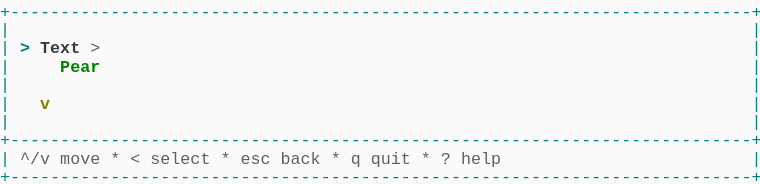
t = 0.00 s
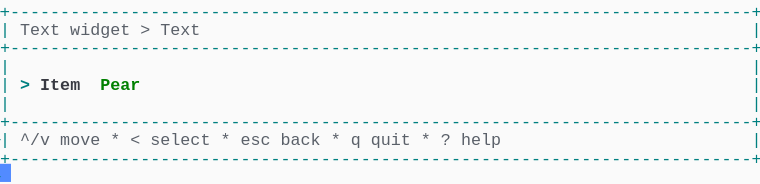
t = 1.58 s
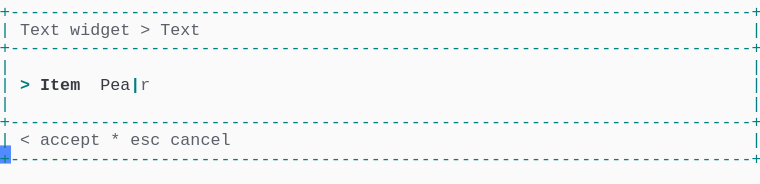
t = 3.41 s
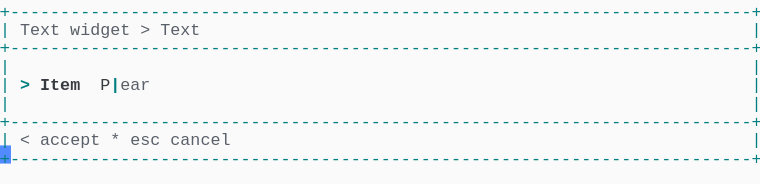
t = 5.04 s
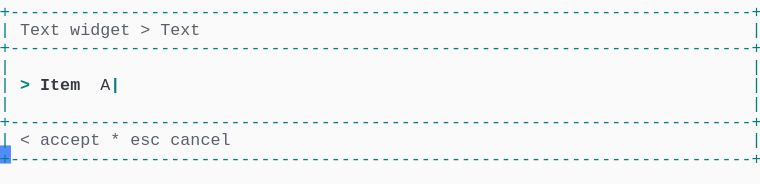
t = 6.66 s
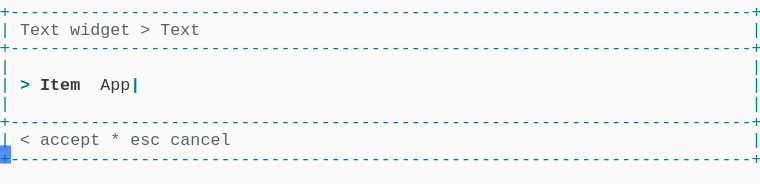
t = 8.28 s

The animated SVG that drew these frames (rendered in a browser with its animation timeline set to each time). Animation: 1 CSS @keyframes rule; frames cover the first 8.28 s, repeats indefinitely.

<svg xmlns="http://www.w3.org/2000/svg" xmlns:xlink="http://www.w3.org/1999/xlink" width="760" height="183.70000000000002"><rect width="760" height="183.70000000000002" rx="0" ry="0" class="a"></rect><svg height="183.70000000000002" viewBox="0 0 76 18.37" width="760" xmlns="http://www.w3.org/2000/svg" xmlns:xlink="http://www.w3.org/1999/xlink"><style>.a{fill:rgb(250,250,250)}.b{font-family:Consolas,"Courier New",Courier,"Liberation Mono",monospace}.c{fill:rgb(0,128,128);white-space:pre}.d{fill:rgb(90,96,105);white-space:pre}.e{fill:rgb(0,128,128);font-weight:bold;white-space:pre}.f{fill:rgb(56,58,66);font-weight:bold;white-space:pre}.g{fill:rgb(56,58,66);white-space:pre}.h{fill:transparent}.i{fill:rgb(82,139,255)}.k{animation-duration:12.25s;animation-iteration-count:infinite;animation-name:j;animation-timing-function:steps(1,end)}.l{fill:rgb(0,128,0);font-weight:bold;white-space:pre}.m{fill:rgb(128,128,0);font-weight:bold;white-space:pre}@keyframes j{0%{transform:translateX(-0px)}0%{transform:translateX(-76px)}11.2%{transform:translateX(-152px)}17.9%{transform:translateX(-228px)}24.5%{transform:translateX(-304px)}31.1%{transform:translateX(-380px)}37.8%{transform:translateX(-456px)}44.4%{transform:translateX(-532px)}51%{transform:translateX(-608px)}57.7%{transform:translateX(-684px)}64.3%{transform:translateX(-760px)}70.9%{transform:translateX(-836px)}77.6%{transform:translateX(-912px)}100%{transform:translateX(-988px)}}</style><g font-family="Consolas, &quot;Courier New&quot;, Courier, &quot;Liberation Mono&quot;, monospace" font-size="1.67" class="b"><defs><symbol id="1"><text x="0" y="1.67" class="c" textLength="76.152" lengthAdjust="spacingAndGlyphs">+--------------------------------------------------------------------------+</text></symbol><symbol id="2"><text x="0" y="1.67" class="c" textLength="1.002" lengthAdjust="spacingAndGlyphs">|</text><text x="75.14999999999999" y="1.67" class="c" textLength="1.002" lengthAdjust="spacingAndGlyphs">|</text></symbol><symbol id="3"><text x="0" y="1.67" class="c" textLength="1.002" lengthAdjust="spacingAndGlyphs">|</text><text x="2.004" y="1.67" class="d" textLength="3.006" lengthAdjust="spacingAndGlyphs">^/v</text><text x="6.012" y="1.67" class="d" textLength="4.008" lengthAdjust="spacingAndGlyphs">move</text><text x="11.021999999999998" y="1.67" class="d" textLength="1.002" lengthAdjust="spacingAndGlyphs">*</text><text x="13.026" y="1.67" class="d" textLength="1.002" lengthAdjust="spacingAndGlyphs">&lt;</text><text x="15.029999999999998" y="1.67" class="d" textLength="6.012" lengthAdjust="spacingAndGlyphs">select</text><text x="22.043999999999997" y="1.67" class="d" textLength="1.002" lengthAdjust="spacingAndGlyphs">*</text><text x="24.048" y="1.67" class="d" textLength="3.006" lengthAdjust="spacingAndGlyphs">esc</text><text x="28.055999999999997" y="1.67" class="d" textLength="4.008" lengthAdjust="spacingAndGlyphs">back</text><text x="33.065999999999995" y="1.67" class="d" textLength="1.002" lengthAdjust="spacingAndGlyphs">*</text><text x="35.06999999999999" y="1.67" class="d" textLength="1.002" lengthAdjust="spacingAndGlyphs">q</text><text x="37.074" y="1.67" class="d" textLength="4.008" lengthAdjust="spacingAndGlyphs">quit</text><text x="42.083999999999996" y="1.67" class="d" textLength="1.002" lengthAdjust="spacingAndGlyphs">*</text><text x="44.087999999999994" y="1.67" class="d" textLength="1.002" lengthAdjust="spacingAndGlyphs">?</text><text x="46.09199999999999" y="1.67" class="d" textLength="4.008" lengthAdjust="spacingAndGlyphs">help</text><text x="75.14999999999999" y="1.67" class="c" textLength="1.002" lengthAdjust="spacingAndGlyphs">|</text></symbol><symbol id="4"><text x="0" y="1.67" class="c" textLength="1.002" lengthAdjust="spacingAndGlyphs">|</text><text x="2.004" y="1.67" class="d" textLength="4.008" lengthAdjust="spacingAndGlyphs">Text</text><text x="7.013999999999999" y="1.67" class="d" textLength="6.012" lengthAdjust="spacingAndGlyphs">widget</text><text x="14.027999999999999" y="1.67" class="d" textLength="1.002" lengthAdjust="spacingAndGlyphs">&gt;</text><text x="16.032" y="1.67" class="d" textLength="4.008" lengthAdjust="spacingAndGlyphs">Text</text><text x="75.14999999999999" y="1.67" class="c" textLength="1.002" lengthAdjust="spacingAndGlyphs">|</text></symbol><symbol id="5"><text x="0" y="1.67" class="c" textLength="1.002" lengthAdjust="spacingAndGlyphs">|</text><text x="2.004" y="1.67" class="d" textLength="1.002" lengthAdjust="spacingAndGlyphs">&lt;</text><text x="4.008" y="1.67" class="d" textLength="6.012" lengthAdjust="spacingAndGlyphs">accept</text><text x="11.021999999999998" y="1.67" class="d" textLength="1.002" lengthAdjust="spacingAndGlyphs">*</text><text x="13.026" y="1.67" class="d" textLength="3.006" lengthAdjust="spacingAndGlyphs">esc</text><text x="17.034" y="1.67" class="d" textLength="6.012" lengthAdjust="spacingAndGlyphs">cancel</text><text x="75.14999999999999" y="1.67" class="c" textLength="1.002" lengthAdjust="spacingAndGlyphs">|</text></symbol><symbol id="6"><text x="0" y="1.67" class="c" textLength="1.002" lengthAdjust="spacingAndGlyphs">|</text><text x="2.004" y="1.67" class="e" textLength="1.002" lengthAdjust="spacingAndGlyphs">&gt;</text><text x="4.008" y="1.67" class="f" textLength="4.008" lengthAdjust="spacingAndGlyphs">Item</text><text x="10.02" y="1.67" class="g" textLength="5.01" lengthAdjust="spacingAndGlyphs">Apple</text><text x="15.029999999999998" y="1.67" class="e" textLength="1.002" lengthAdjust="spacingAndGlyphs">|</text><text x="75.14999999999999" y="1.67" class="c" textLength="1.002" lengthAdjust="spacingAndGlyphs">|</text></symbol><symbol id="a"><rect height="10" width="76" x="0" y="0" class="h"></rect></symbol><symbol id="b"><rect height="1.837" width="1.1022" class="i"></rect></symbol></defs><rect height="18.37" width="76" class="a"></rect><g class="k"><svg x="0" y="0" width="1064"><svg x="0"><use xlink:href="#a"></use><use xlink:href="#b" x="-0.0040000000000000036" y="0"></use></svg><svg x="76"><use xlink:href="#a"></use><use xlink:href="#b" x="75.996" y="16.358"></use><use xlink:href="#1" y="0"></use><use xlink:href="#2" y="1.837"></use><text x="0" y="5.343999999999999" class="c" textLength="1.002" lengthAdjust="spacingAndGlyphs">|</text><text x="2.004" y="5.343999999999999" class="e" textLength="1.002" lengthAdjust="spacingAndGlyphs">&gt;</text><text x="4.008" y="5.343999999999999" class="f" textLength="4.008" lengthAdjust="spacingAndGlyphs">Text</text><text x="9.017999999999999" y="5.343999999999999" class="d" textLength="1.002" lengthAdjust="spacingAndGlyphs">&gt;</text><text x="75.14999999999999" y="5.343999999999999" class="c" textLength="1.002" lengthAdjust="spacingAndGlyphs">|</text><text x="0" y="7.181" class="c" textLength="1.002" lengthAdjust="spacingAndGlyphs">|</text><text x="6.012" y="7.181" class="l" textLength="4.008" lengthAdjust="spacingAndGlyphs">Pear</text><text x="75.14999999999999" y="7.181" class="c" textLength="1.002" lengthAdjust="spacingAndGlyphs">|</text><use xlink:href="#2" y="7.348"></use><text x="0" y="10.855" class="c" textLength="1.002" lengthAdjust="spacingAndGlyphs">|</text><text x="4.008" y="10.855" class="m" textLength="1.002" lengthAdjust="spacingAndGlyphs">v</text><text x="75.14999999999999" y="10.855" class="c" textLength="1.002" lengthAdjust="spacingAndGlyphs">|</text><use xlink:href="#2" y="11.022"></use><use xlink:href="#1" y="12.859"></use><use xlink:href="#3" y="14.696"></use><use xlink:href="#1" y="16.533"></use></svg><svg x="152"><use xlink:href="#a"></use><use xlink:href="#b" x="75.996" y="14.520999999999999"></use><use xlink:href="#1" y="0"></use><use xlink:href="#4" y="1.837"></use><use xlink:href="#1" y="3.674"></use><use xlink:href="#2" y="5.511"></use><text x="0" y="9.018" class="c" textLength="1.002" lengthAdjust="spacingAndGlyphs">|</text><text x="2.004" y="9.018" class="e" textLength="1.002" lengthAdjust="spacingAndGlyphs">&gt;</text><text x="4.008" y="9.018" class="f" textLength="4.008" lengthAdjust="spacingAndGlyphs">Item</text><text x="10.02" y="9.018" class="l" textLength="4.008" lengthAdjust="spacingAndGlyphs">Pear</text><text x="75.14999999999999" y="9.018" class="c" textLength="1.002" lengthAdjust="spacingAndGlyphs">|</text><use xlink:href="#2" y="9.185"></use><use xlink:href="#1" y="11.022"></use><use xlink:href="#3" y="12.859"></use><use xlink:href="#1" y="14.696"></use></svg><svg x="228"><use xlink:href="#a"></use><use xlink:href="#b" x="75.996" y="14.520999999999999"></use><use xlink:href="#1" y="0"></use><use xlink:href="#4" y="1.837"></use><use xlink:href="#1" y="3.674"></use><use xlink:href="#2" y="5.511"></use><text x="0" y="9.018" class="c" textLength="1.002" lengthAdjust="spacingAndGlyphs">|</text><text x="2.004" y="9.018" class="e" textLength="1.002" lengthAdjust="spacingAndGlyphs">&gt;</text><text x="4.008" y="9.018" class="f" textLength="4.008" lengthAdjust="spacingAndGlyphs">Item</text><text x="10.02" y="9.018" class="g" textLength="4.008" lengthAdjust="spacingAndGlyphs">Pear</text><text x="14.027999999999999" y="9.018" class="e" textLength="1.002" lengthAdjust="spacingAndGlyphs">|</text><text x="75.14999999999999" y="9.018" class="c" textLength="1.002" lengthAdjust="spacingAndGlyphs">|</text><use xlink:href="#2" y="9.185"></use><use xlink:href="#1" y="11.022"></use><use xlink:href="#5" y="12.859"></use><use xlink:href="#1" y="14.696"></use></svg><svg x="304"><use xlink:href="#a"></use><use xlink:href="#b" x="75.996" y="14.520999999999999"></use><use xlink:href="#1" y="0"></use><use xlink:href="#4" y="1.837"></use><use xlink:href="#1" y="3.674"></use><use xlink:href="#2" y="5.511"></use><text x="0" y="9.018" class="c" textLength="1.002" lengthAdjust="spacingAndGlyphs">|</text><text x="2.004" y="9.018" class="e" textLength="1.002" lengthAdjust="spacingAndGlyphs">&gt;</text><text x="4.008" y="9.018" class="f" textLength="4.008" lengthAdjust="spacingAndGlyphs">Item</text><text x="10.02" y="9.018" class="g" textLength="3.006" lengthAdjust="spacingAndGlyphs">Pea</text><text x="13.026" y="9.018" class="e" textLength="1.002" lengthAdjust="spacingAndGlyphs">|</text><text x="14.027999999999999" y="9.018" class="d" textLength="1.002" lengthAdjust="spacingAndGlyphs">r</text><text x="75.14999999999999" y="9.018" class="c" textLength="1.002" lengthAdjust="spacingAndGlyphs">|</text><use xlink:href="#2" y="9.185"></use><use xlink:href="#1" y="11.022"></use><use xlink:href="#5" y="12.859"></use><use xlink:href="#1" y="14.696"></use></svg><svg x="380"><use xlink:href="#a"></use><use xlink:href="#b" x="75.996" y="14.520999999999999"></use><use xlink:href="#1" y="0"></use><use xlink:href="#4" y="1.837"></use><use xlink:href="#1" y="3.674"></use><use xlink:href="#2" y="5.511"></use><text x="0" y="9.018" class="c" textLength="1.002" lengthAdjust="spacingAndGlyphs">|</text><text x="2.004" y="9.018" class="e" textLength="1.002" lengthAdjust="spacingAndGlyphs">&gt;</text><text x="4.008" y="9.018" class="f" textLength="4.008" lengthAdjust="spacingAndGlyphs">Item</text><text x="10.02" y="9.018" class="g" textLength="2.004" lengthAdjust="spacingAndGlyphs">Pe</text><text x="12.024" y="9.018" class="e" textLength="1.002" lengthAdjust="spacingAndGlyphs">|</text><text x="13.026" y="9.018" class="d" textLength="2.004" lengthAdjust="spacingAndGlyphs">ar</text><text x="75.14999999999999" y="9.018" class="c" textLength="1.002" lengthAdjust="spacingAndGlyphs">|</text><use xlink:href="#2" y="9.185"></use><use xlink:href="#1" y="11.022"></use><use xlink:href="#5" y="12.859"></use><use xlink:href="#1" y="14.696"></use></svg><svg x="456"><use xlink:href="#a"></use><use xlink:href="#b" x="75.996" y="14.520999999999999"></use><use xlink:href="#1" y="0"></use><use xlink:href="#4" y="1.837"></use><use xlink:href="#1" y="3.674"></use><use xlink:href="#2" y="5.511"></use><text x="0" y="9.018" class="c" textLength="1.002" lengthAdjust="spacingAndGlyphs">|</text><text x="2.004" y="9.018" class="e" textLength="1.002" lengthAdjust="spacingAndGlyphs">&gt;</text><text x="4.008" y="9.018" class="f" textLength="4.008" lengthAdjust="spacingAndGlyphs">Item</text><text x="10.02" y="9.018" class="g" textLength="1.002" lengthAdjust="spacingAndGlyphs">P</text><text x="11.021999999999998" y="9.018" class="e" textLength="1.002" lengthAdjust="spacingAndGlyphs">|</text><text x="12.024" y="9.018" class="d" textLength="3.006" lengthAdjust="spacingAndGlyphs">ear</text><text x="75.14999999999999" y="9.018" class="c" textLength="1.002" lengthAdjust="spacingAndGlyphs">|</text><use xlink:href="#2" y="9.185"></use><use xlink:href="#1" y="11.022"></use><use xlink:href="#5" y="12.859"></use><use xlink:href="#1" y="14.696"></use></svg><svg x="532"><use xlink:href="#a"></use><use xlink:href="#b" x="75.996" y="14.520999999999999"></use><use xlink:href="#1" y="0"></use><use xlink:href="#4" y="1.837"></use><use xlink:href="#1" y="3.674"></use><use xlink:href="#2" y="5.511"></use><text x="0" y="9.018" class="c" textLength="1.002" lengthAdjust="spacingAndGlyphs">|</text><text x="2.004" y="9.018" class="e" textLength="1.002" lengthAdjust="spacingAndGlyphs">&gt;</text><text x="4.008" y="9.018" class="f" textLength="4.008" lengthAdjust="spacingAndGlyphs">Item</text><text x="10.02" y="9.018" class="e" textLength="1.002" lengthAdjust="spacingAndGlyphs">|</text><text x="75.14999999999999" y="9.018" class="c" textLength="1.002" lengthAdjust="spacingAndGlyphs">|</text><use xlink:href="#2" y="9.185"></use><use xlink:href="#1" y="11.022"></use><use xlink:href="#5" y="12.859"></use><use xlink:href="#1" y="14.696"></use></svg><svg x="608"><use xlink:href="#a"></use><use xlink:href="#b" x="75.996" y="14.520999999999999"></use><use xlink:href="#1" y="0"></use><use xlink:href="#4" y="1.837"></use><use xlink:href="#1" y="3.674"></use><use xlink:href="#2" y="5.511"></use><text x="0" y="9.018" class="c" textLength="1.002" lengthAdjust="spacingAndGlyphs">|</text><text x="2.004" y="9.018" class="e" textLength="1.002" lengthAdjust="spacingAndGlyphs">&gt;</text><text x="4.008" y="9.018" class="f" textLength="4.008" lengthAdjust="spacingAndGlyphs">Item</text><text x="10.02" y="9.018" class="g" textLength="1.002" lengthAdjust="spacingAndGlyphs">A</text><text x="11.021999999999998" y="9.018" class="e" textLength="1.002" lengthAdjust="spacingAndGlyphs">|</text><text x="75.14999999999999" y="9.018" class="c" textLength="1.002" lengthAdjust="spacingAndGlyphs">|</text><use xlink:href="#2" y="9.185"></use><use xlink:href="#1" y="11.022"></use><use xlink:href="#5" y="12.859"></use><use xlink:href="#1" y="14.696"></use></svg><svg x="684"><use xlink:href="#a"></use><use xlink:href="#b" x="75.996" y="14.520999999999999"></use><use xlink:href="#1" y="0"></use><use xlink:href="#4" y="1.837"></use><use xlink:href="#1" y="3.674"></use><use xlink:href="#2" y="5.511"></use><text x="0" y="9.018" class="c" textLength="1.002" lengthAdjust="spacingAndGlyphs">|</text><text x="2.004" y="9.018" class="e" textLength="1.002" lengthAdjust="spacingAndGlyphs">&gt;</text><text x="4.008" y="9.018" class="f" textLength="4.008" lengthAdjust="spacingAndGlyphs">Item</text><text x="10.02" y="9.018" class="g" textLength="2.004" lengthAdjust="spacingAndGlyphs">Ap</text><text x="12.024" y="9.018" class="e" textLength="1.002" lengthAdjust="spacingAndGlyphs">|</text><text x="75.14999999999999" y="9.018" class="c" textLength="1.002" lengthAdjust="spacingAndGlyphs">|</text><use xlink:href="#2" y="9.185"></use><use xlink:href="#1" y="11.022"></use><use xlink:href="#5" y="12.859"></use><use xlink:href="#1" y="14.696"></use></svg><svg x="760"><use xlink:href="#a"></use><use xlink:href="#b" x="75.996" y="14.520999999999999"></use><use xlink:href="#1" y="0"></use><use xlink:href="#4" y="1.837"></use><use xlink:href="#1" y="3.674"></use><use xlink:href="#2" y="5.511"></use><text x="0" y="9.018" class="c" textLength="1.002" lengthAdjust="spacingAndGlyphs">|</text><text x="2.004" y="9.018" class="e" textLength="1.002" lengthAdjust="spacingAndGlyphs">&gt;</text><text x="4.008" y="9.018" class="f" textLength="4.008" lengthAdjust="spacingAndGlyphs">Item</text><text x="10.02" y="9.018" class="g" textLength="3.006" lengthAdjust="spacingAndGlyphs">App</text><text x="13.026" y="9.018" class="e" textLength="1.002" lengthAdjust="spacingAndGlyphs">|</text><text x="75.14999999999999" y="9.018" class="c" textLength="1.002" lengthAdjust="spacingAndGlyphs">|</text><use xlink:href="#2" y="9.185"></use><use xlink:href="#1" y="11.022"></use><use xlink:href="#5" y="12.859"></use><use xlink:href="#1" y="14.696"></use></svg><svg x="836"><use xlink:href="#a"></use><use xlink:href="#b" x="75.996" y="14.520999999999999"></use><use xlink:href="#1" y="0"></use><use xlink:href="#4" y="1.837"></use><use xlink:href="#1" y="3.674"></use><use xlink:href="#2" y="5.511"></use><text x="0" y="9.018" class="c" textLength="1.002" lengthAdjust="spacingAndGlyphs">|</text><text x="2.004" y="9.018" class="e" textLength="1.002" lengthAdjust="spacingAndGlyphs">&gt;</text><text x="4.008" y="9.018" class="f" textLength="4.008" lengthAdjust="spacingAndGlyphs">Item</text><text x="10.02" y="9.018" class="g" textLength="4.008" lengthAdjust="spacingAndGlyphs">Appl</text><text x="14.027999999999999" y="9.018" class="e" textLength="1.002" lengthAdjust="spacingAndGlyphs">|</text><text x="75.14999999999999" y="9.018" class="c" textLength="1.002" lengthAdjust="spacingAndGlyphs">|</text><use xlink:href="#2" y="9.185"></use><use xlink:href="#1" y="11.022"></use><use xlink:href="#5" y="12.859"></use><use xlink:href="#1" y="14.696"></use></svg><svg x="912"><use xlink:href="#a"></use><use xlink:href="#b" x="75.996" y="14.520999999999999"></use><use xlink:href="#1" y="0"></use><use xlink:href="#4" y="1.837"></use><use xlink:href="#1" y="3.674"></use><use xlink:href="#2" y="5.511"></use><use xlink:href="#6" y="7.348"></use><use xlink:href="#2" y="9.185"></use><use xlink:href="#1" y="11.022"></use><use xlink:href="#5" y="12.859"></use><use xlink:href="#1" y="14.696"></use></svg><svg x="988"><use xlink:href="#a"></use><use xlink:href="#b" x="0.996" y="16.358"></use><use xlink:href="#1" y="0"></use><use xlink:href="#4" y="1.837"></use><use xlink:href="#1" y="3.674"></use><use xlink:href="#2" y="5.511"></use><use xlink:href="#6" y="7.348"></use><use xlink:href="#2" y="9.185"></use><use xlink:href="#1" y="11.022"></use><use xlink:href="#5" y="12.859"></use><use xlink:href="#1" y="14.696"></use></svg></svg></g></g></svg></svg>
